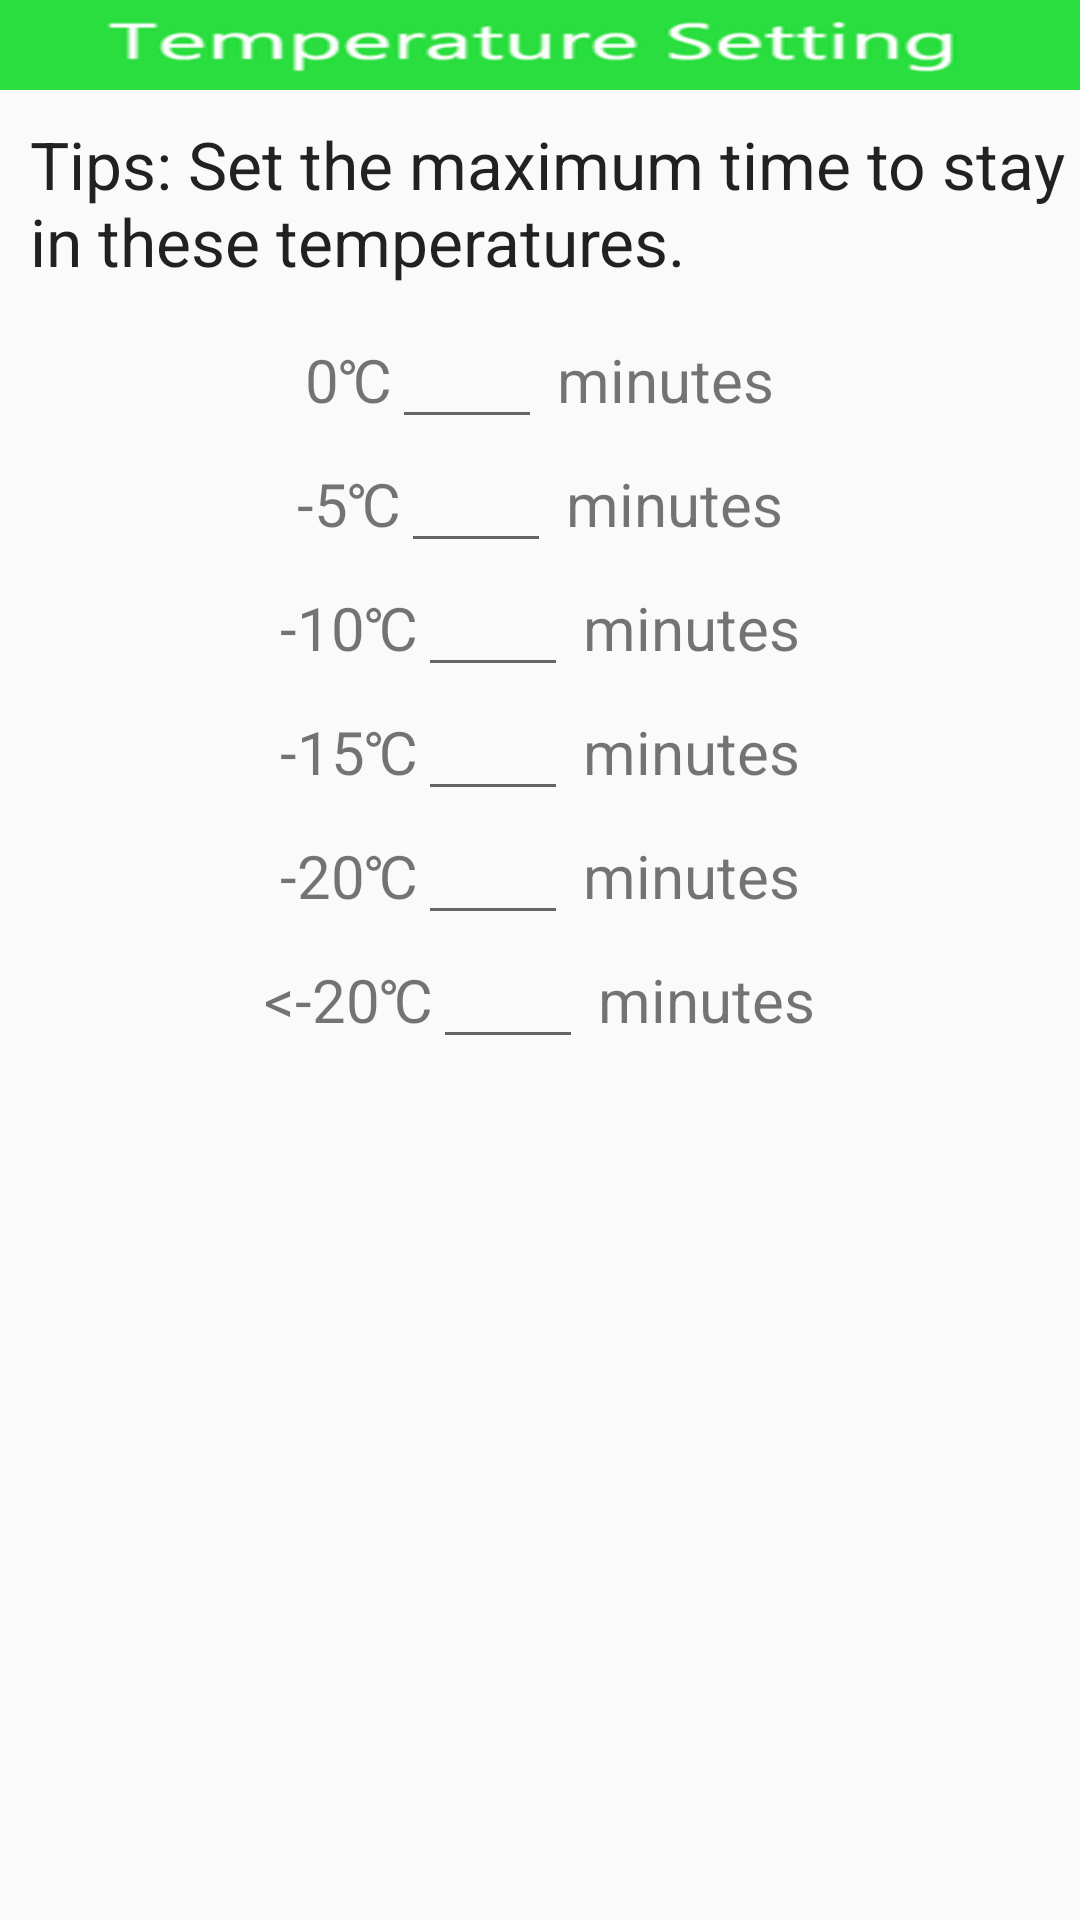

Layout XML and referenced resources for this Android screen:
<!-- AndroidManifest.xml: application theme AppTheme -->
<!-- res/layout/dialog_set_temperature.xml -->
<?xml version="1.0" encoding="utf-8"?>
<LinearLayout xmlns:android="http://schemas.android.com/apk/res/android"
    android:orientation="vertical" android:layout_width="match_parent"
    android:layout_height="match_parent">

    <ImageView
        android:layout_width="match_parent"
        android:layout_height="wrap_content"
        android:id="@+id/imageView4"
        android:background="@mipmap/temperatureback" />

    <TextView
        android:layout_width="wrap_content"
        android:layout_height="wrap_content"
        android:text="Tips: Set the maximum time to stay in these temperatures."
        android:layout_marginBottom="10dp"
        android:textAppearance="?android:attr/textAppearanceLarge"
        android:layout_marginLeft="10dp"
        android:layout_marginRight="5dp"
        android:id="@+id/texttips"
        android:layout_marginTop="10dp" />
    <LinearLayout
        android:layout_width="wrap_content"
        android:layout_height="wrap_content"
        android:layout_gravity="center_horizontal"
        android:orientation="horizontal">
    <TextView
        android:layout_width="wrap_content"
        android:layout_height="wrap_content"
        android:text="0&#x2103;"
        android:textSize="20dp" />
        <EditText
            android:layout_width="50dp"
            android:layout_height="wrap_content"
            android:inputType="number"
            android:id="@+id/tm_zero"
            />
        <TextView
            android:layout_width="wrap_content"
            android:layout_height="wrap_content"
            android:text=" minutes"
            android:textSize="20dp" />
    </LinearLayout>
    <LinearLayout
        android:layout_width="wrap_content"
        android:layout_height="wrap_content"
        android:layout_gravity="center_horizontal"
        android:orientation="horizontal">
        <TextView
            android:layout_width="wrap_content"
            android:layout_height="wrap_content"
            android:text="-5&#x2103;"
            android:textSize="20dp" />
        <EditText
            android:layout_width="50dp"
            android:layout_height="wrap_content"
            android:inputType="number"
            android:id="@+id/tm_five"
            />
        <TextView
            android:layout_width="wrap_content"
            android:layout_height="wrap_content"
            android:text=" minutes"
            android:textSize="20dp" />
    </LinearLayout>

    <LinearLayout
        android:layout_width="wrap_content"
        android:layout_height="wrap_content"
        android:layout_gravity="center_horizontal"
        android:orientation="horizontal">
        <TextView
            android:layout_width="wrap_content"
            android:layout_height="wrap_content"
            android:text="-10&#x2103;"
            android:textSize="20dp" />
        <EditText
            android:layout_width="50dp"
            android:layout_height="wrap_content"
            android:inputType="number"
            android:id="@+id/tm_ten"
            />
        <TextView
            android:layout_width="wrap_content"
            android:layout_height="wrap_content"
            android:text=" minutes"
            android:textSize="20dp" />
    </LinearLayout>
    <LinearLayout
        android:layout_width="wrap_content"
        android:layout_height="wrap_content"
        android:layout_gravity="center_horizontal"
        android:orientation="horizontal">
        <TextView
            android:layout_width="wrap_content"
            android:layout_height="wrap_content"
            android:text="-15&#x2103;"
            android:textSize="20dp" />
        <EditText
            android:layout_width="50dp"
            android:layout_height="wrap_content"
            android:inputType="number"
            android:id="@+id/tm_fifteen"
            />
        <TextView
            android:layout_width="wrap_content"
            android:layout_height="wrap_content"
            android:text=" minutes"
            android:textSize="20dp" />
    </LinearLayout>

    <LinearLayout
        android:layout_width="wrap_content"
        android:layout_height="wrap_content"
        android:layout_gravity="center_horizontal"
        android:orientation="horizontal">
        <TextView
            android:layout_width="wrap_content"
            android:layout_height="wrap_content"
            android:text="-20&#x2103;"
            android:textSize="20dp" />
        <EditText
            android:layout_width="50dp"
            android:layout_height="wrap_content"
            android:inputType="number"
            android:id="@+id/tm_twenty"
            />
        <TextView
            android:layout_width="wrap_content"
            android:layout_height="wrap_content"
            android:text=" minutes"
            android:textSize="20dp" />
    </LinearLayout>
    <LinearLayout
        android:layout_width="wrap_content"
        android:layout_height="wrap_content"
        android:layout_gravity="center_horizontal"
        android:orientation="horizontal">
        <TextView
            android:layout_width="wrap_content"
            android:layout_height="wrap_content"
            android:text="&lt;-20&#x2103;"
            android:textSize="20dp" />
        <EditText
            android:layout_width="50dp"
            android:layout_height="wrap_content"
            android:inputType="number"
            android:id="@+id/tm_other"
            />
        <TextView
            android:layout_width="wrap_content"
            android:layout_height="wrap_content"
            android:text=" minutes"
            android:textSize="20dp" />
    </LinearLayout>



</LinearLayout>
<!-- resources referenced by this layout -->
<resources>
  <!-- mipmap temperatureback: png bitmap (mipmap-xhdpi, 9743 bytes) -->
  <style name="AppTheme" parent="Theme.AppCompat.Light.DarkActionBar">
          
      </style>
</resources>
